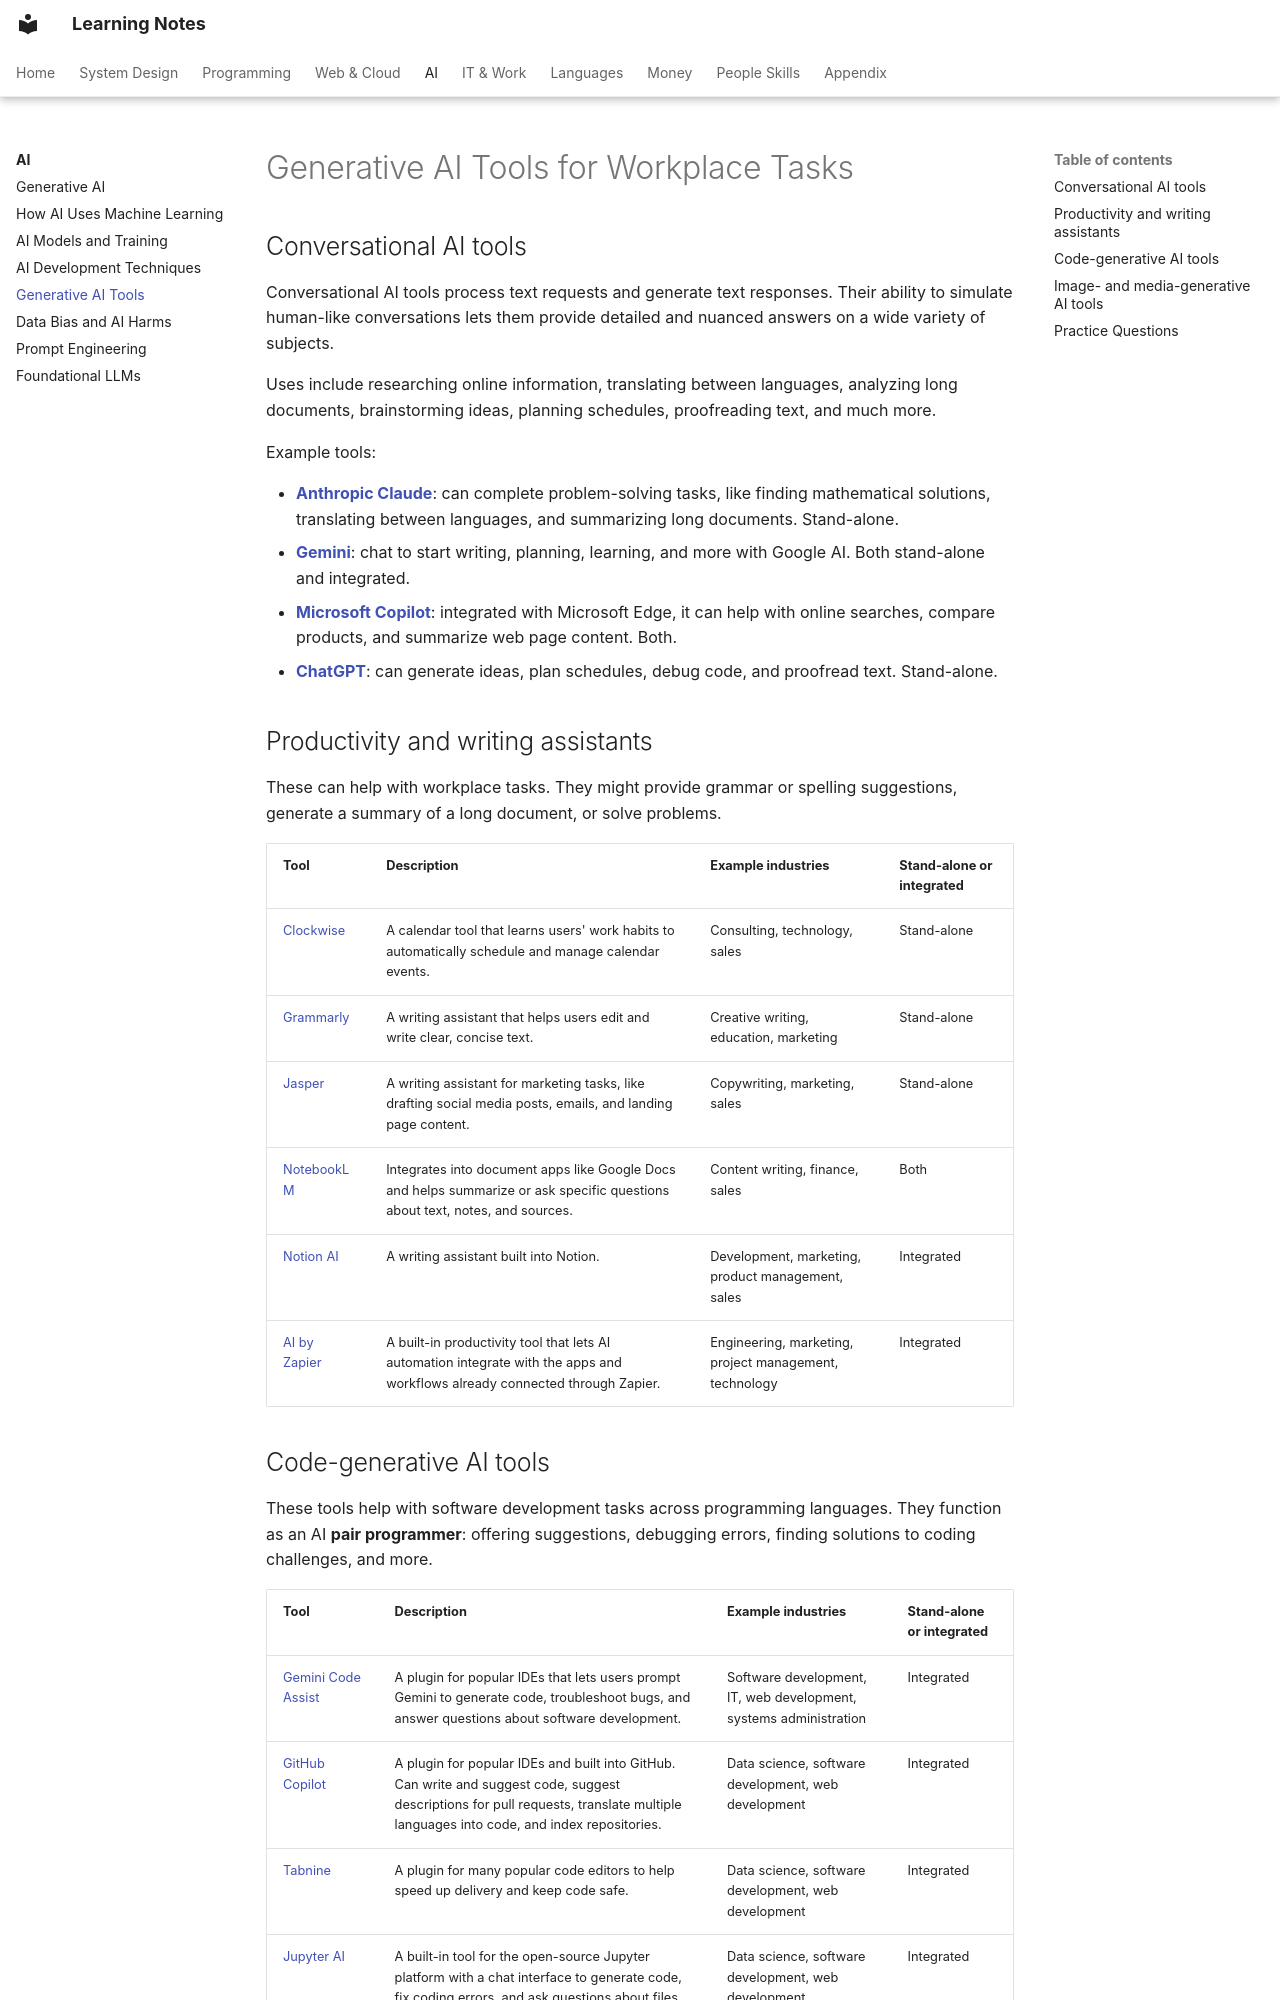

repository: pratham-garg-456/learning-notes · page: coding/ai/generative-ai-tools/index.html · generator: mkdocs

---
title: Generative AI Tools for Workplace Tasks
---

# Generative AI Tools for Workplace Tasks

## Conversational AI tools

Conversational AI tools process text requests and generate text responses. Their ability to simulate human-like conversations lets them provide detailed and nuanced answers on a wide variety of subjects.

Uses include researching online information, translating between languages, analyzing long documents, brainstorming ideas, planning schedules, proofreading text, and much more.

Example tools:

- [**Anthropic Claude**](https://www.anthropic.com/product): can complete problem-solving tasks, like finding mathematical solutions, translating between languages, and summarizing long documents. Stand-alone.
- [**Gemini**](https://gemini.google.com/app): chat to start writing, planning, learning, and more with Google AI. Both stand-alone and integrated.
- [**Microsoft Copilot**](https://www.microsoft.com/en-us/edge/features/copilot?form=MT00IS): integrated with Microsoft Edge, it can help with online searches, compare products, and summarize web page content. Both.
- [**ChatGPT**](https://openai.com/chatgpt): can generate ideas, plan schedules, debug code, and proofread text. Stand-alone.

## Productivity and writing assistants

These can help with workplace tasks. They might provide grammar or spelling suggestions, generate a summary of a long document, or solve problems.

| Tool | Description | Example industries | Stand-alone or integrated |
| --- | --- | --- | --- |
| [Clockwise](https://www.getclockwise.com/) | A calendar tool that learns users' work habits to automatically schedule and manage calendar events. | Consulting, technology, sales | Stand-alone |
| [Grammarly](https://www.grammarly.com/) | A writing assistant that helps users edit and write clear, concise text. | Creative writing, education, marketing | Stand-alone |
| [Jasper](https://www.jasper.ai/) | A writing assistant for marketing tasks, like drafting social media posts, emails, and landing page content. | Copywriting, marketing, sales | Stand-alone |
| [NotebookLM](https://notebooklm.google/) | Integrates into document apps like Google Docs and helps summarize or ask specific questions about text, notes, and sources. | Content writing, finance, sales | Both |
| [Notion AI](https://www.notion.so/product/ai) | A writing assistant built into Notion. | Development, marketing, product management, sales | Integrated |
| [AI by Zapier](https://zapier.com/apps/ai/integrations) | A built-in productivity tool that lets AI automation integrate with the apps and workflows already connected through Zapier. | Engineering, marketing, project management, technology | Integrated |
